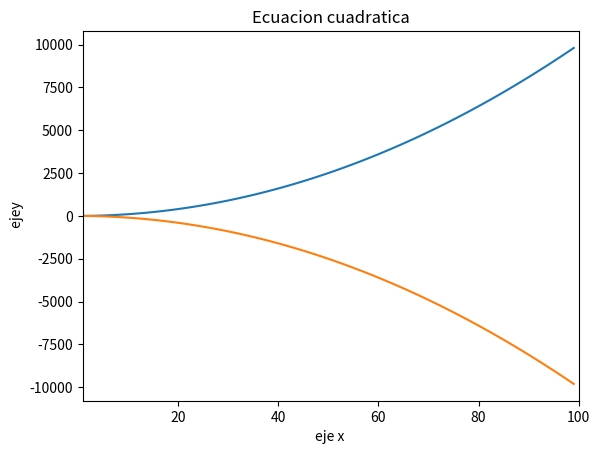

Write the Python code that produced this figure.
# -*- coding: utf-8 -*-
"""
Created on Thu Sep 07 06:11:13 2017

@author: Francisco
"""
"""
from modulo import  (nombre de la funcion)

(nombre de la funcion)(parametros)

"""
"""
import numpy as np

a = np.arange(5)
print a
#%%
#Libreria numpy
def get_corazon_coords(da, db,cor,ang_i=0,ang_f=360,ruta=0 ):
    pts = np.zeros((ang_f+1, 2))
    alpha = np.radians(np.r_[ang_i:ang_f:1j*(ang_f+1)])
    pts[:, 0] = cor[0] +     da*np.sin(alpha)**3 
    pts[:, 1] = cor[1] +  ( (db*np.cos(alpha)-(db*0.5)*np.cos(2*alpha)-10*np.cos(3*alpha)-3*np.cos(5*alpha) ))  #b=2ahora es 4
    if ruta==1:
        pts[:,:]=np.fliplr([pts[:,:]]) #da reversa a una columna
         
    return pts

#%%
import time

time.sleep(1)
"""
#%%
import matplotlib.pyplot as plt
import numpy as np
x=np.arange(100)
y=x**2
print ("listo")
#x=range(5)
plt.figure("nuevo ARchivo") 
plt.xlabel("eje x ")
plt.xlim( xmin=1, xmax=100 )  
plt.ylabel(" ejey") 
plt.title("Ecuacion cuadratica")
plt.plot(x,y,x,-y)
plt.show()
#%%
 


